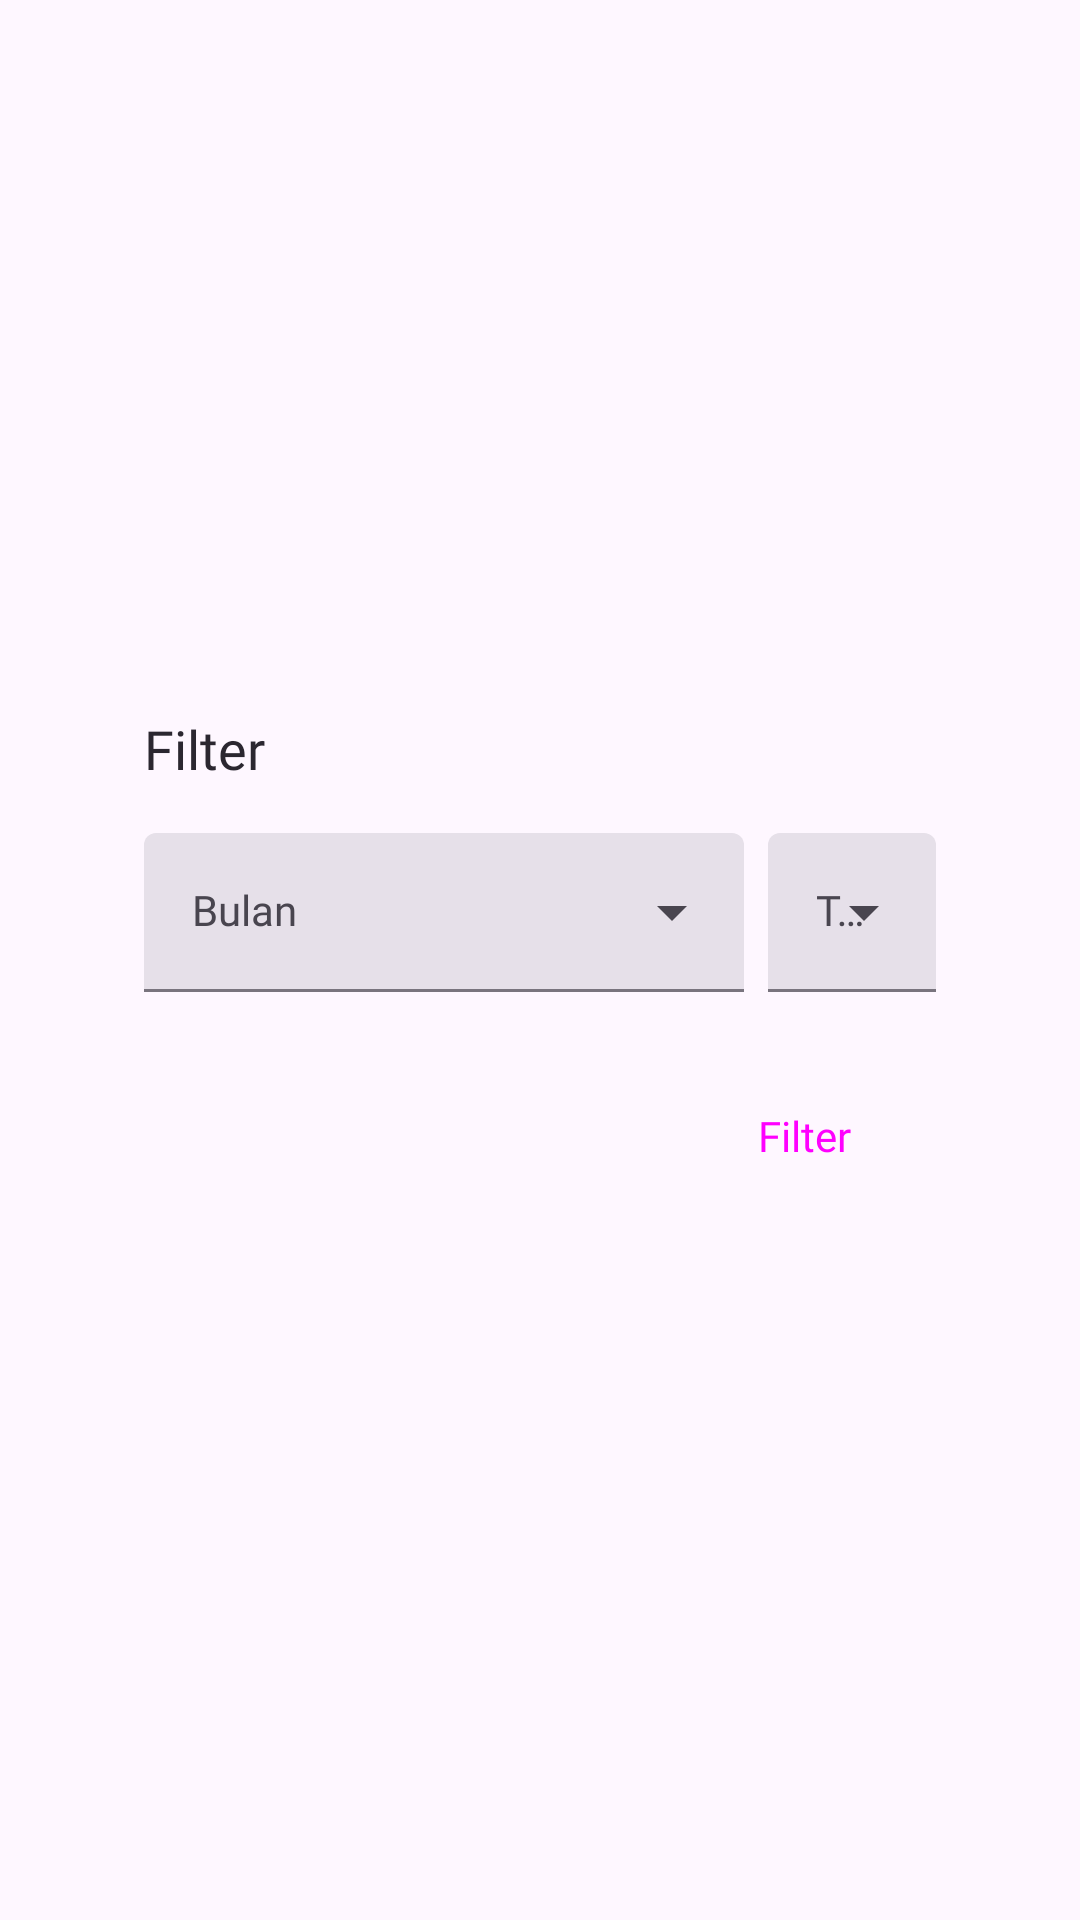

Layout XML and referenced resources for this Android screen:
<!-- AndroidManifest.xml: application theme Theme.MyAppKunjungan -->
<!-- res/layout/layout_dialog_filter_by_month.xml -->
<?xml version="1.0" encoding="utf-8"?>
<androidx.constraintlayout.widget.ConstraintLayout xmlns:android="http://schemas.android.com/apk/res/android"
    xmlns:app="http://schemas.android.com/apk/res-auto"
    android:layout_width="match_parent"
    android:layout_height="wrap_content"
    xmlns:tools="http://schemas.android.com/tools"
    android:padding="32dp">

    <androidx.constraintlayout.widget.ConstraintLayout
        android:layout_width="match_parent"
        android:layout_height="wrap_content"
        android:background="@drawable/bg_layout"
        android:padding="16dp"
        app:layout_constraintBottom_toBottomOf="parent"
        app:layout_constraintEnd_toEndOf="parent"
        app:layout_constraintStart_toStartOf="parent"
        app:layout_constraintTop_toTopOf="parent">

        <TextView
            android:id="@+id/labelTitle"
            android:layout_width="0dp"
            android:layout_height="wrap_content"
            android:text="Filter"
            android:textAppearance="@style/TextView.CustomFontBold"
            android:textSize="18sp"
            app:layout_constraintEnd_toEndOf="parent"
            app:layout_constraintStart_toStartOf="parent"
            app:layout_constraintTop_toTopOf="parent" />

        <com.google.android.material.textfield.TextInputLayout
            android:id="@+id/containerMonth"
            style="@style/Widget.Material3.TextInputLayout.FilledBox.ExposedDropdownMenu"
            android:layout_width="0dp"
            android:layout_height="wrap_content"
            android:layout_marginTop="16dp"
            android:layout_marginEnd="4dp"
            app:layout_constraintEnd_toStartOf="@+id/containerYear"
            app:layout_constraintHorizontal_bias="0.5"
            app:layout_constraintStart_toStartOf="parent"
            app:layout_constraintTop_toBottomOf="@+id/labelTitle">

            <AutoCompleteTextView
                android:id="@+id/autoMonth"
                android:layout_width="match_parent"
                android:layout_height="wrap_content"
                android:hint="Bulan"
                android:inputType="none"
                android:textAppearance="@style/TextView.CustomFontRegular"
                android:textSize="14sp"
                tools:ignore="SpeakableTextPresentCheck" />

        </com.google.android.material.textfield.TextInputLayout>

        <com.google.android.material.textfield.TextInputLayout
            android:id="@+id/containerYear"
            style="@style/Widget.Material3.TextInputLayout.FilledBox.ExposedDropdownMenu"
            android:layout_width="wrap_content"
            android:layout_height="wrap_content"
            android:layout_marginStart="4dp"
            android:layout_marginTop="16dp"
            app:layout_constraintEnd_toEndOf="parent"
            app:layout_constraintHorizontal_bias="0.5"
            app:layout_constraintStart_toEndOf="@+id/containerMonth"
            app:layout_constraintTop_toBottomOf="@+id/labelTitle">

            <AutoCompleteTextView
                android:id="@+id/autoYear"
                android:layout_width="match_parent"
                android:layout_height="wrap_content"
                android:hint="Tahun"
                android:inputType="none"
                android:textAppearance="@style/TextView.CustomFontRegular"
                android:textSize="14sp"
                tools:ignore="SpeakableTextPresentCheck" />

        </com.google.android.material.textfield.TextInputLayout>

        <Button
            android:id="@+id/buttonFilter"
            style="@style/Widget.Material3.Button.TextButton"
            android:layout_width="0dp"
            android:layout_height="wrap_content"
            android:layout_marginTop="24dp"
            android:paddingHorizontal="16dp"
            android:paddingVertical="8dp"
            android:text="Filter"
            android:textAppearance="@style/TextView.CustomFontMedium"
            android:textSize="14sp"
            app:layout_constraintEnd_toEndOf="parent"
            app:layout_constraintTop_toBottomOf="@+id/containerMonth"
            tools:ignore="DuplicateSpeakableTextCheck" />

        <Button
            android:id="@+id/buttonBack"
            style="@style/Widget.Material3.Button.TextButton"
            android:layout_width="0dp"
            android:layout_height="wrap_content"
            android:layout_marginEnd="8dp"
            android:paddingHorizontal="16dp"
            android:paddingVertical="8dp"
            android:textAppearance="@style/TextView.CustomFontMedium"
            android:textSize="14sp"
            app:layout_constraintEnd_toStartOf="@+id/buttonFilter"
            app:layout_constraintTop_toTopOf="@+id/buttonFilter"
            tools:text="Back" />

    </androidx.constraintlayout.widget.ConstraintLayout>

</androidx.constraintlayout.widget.ConstraintLayout>
<!-- resources referenced by this layout -->
<resources>
  <style name="TextView.CustomFontBold">
          <item name="android:fontFamily">@font/poppins_bold</item>
          <item name="android:textColor">@color/text_color</item>
      </style>
  <style name="TextView.CustomFontMedium">
          <item name="android:fontFamily">@font/poppins_medium</item>
          <item name="android:textColor">@color/text_color</item>
      </style>
  <style name="TextView.CustomFontRegular">
          <item name="android:fontFamily">@font/poppins_regular</item>
          <item name="android:textColor">@color/text_color</item>
      </style>
  <style name="Theme.MyAppKunjungan" parent="Base.Theme.MyAppKunjungan" />
  <color name="text_color">#2B2730</color>
  <style name="Base.Theme.MyAppKunjungan" parent="Theme.Material3.DayNight.NoActionBar">
          
          
      </style>
</resources>
